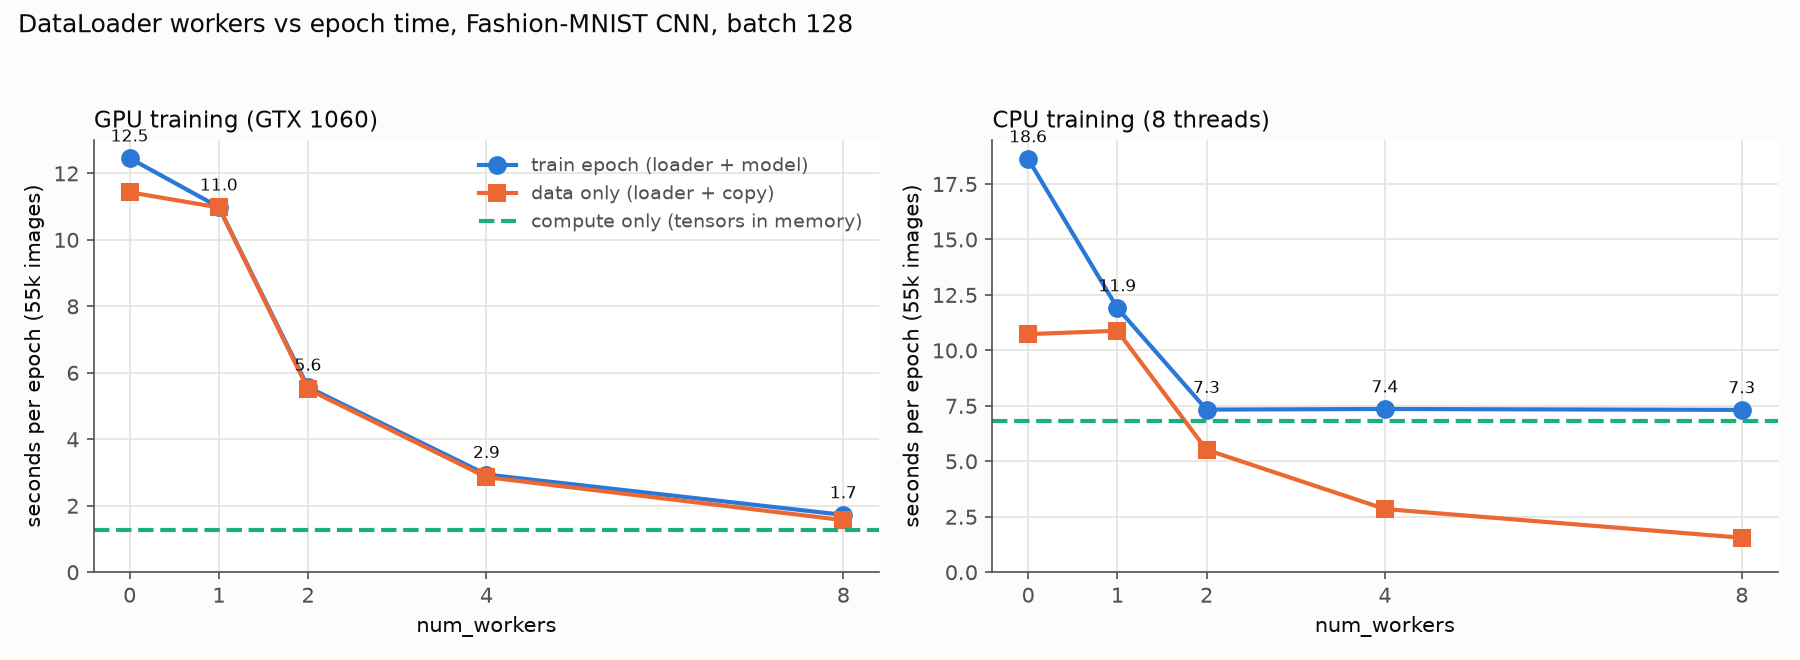

Values plotted in this chart, from the file beside it:
device, num_workers, first_batch_s, epoch1_s, epoch_s, samples_per_s, data_only_s, data_samples_per_s, compute_only_s
cuda, 0, 0.089, 12.52, 12.46, 4414, 11.43, 4811, 1.278
cuda, 1, 5.886, 11.1, 10.98, 5007, 10.97, 5012, 1.278
cuda, 2, 10.55, 5.653, 5.567, 9879, 5.507, 9988, 1.278
cuda, 4, 21.01, 3.042, 2.939, 18713, 2.861, 19225, 1.278
cuda, 8, 42.04, 1.86, 1.726, 31864, 1.568, 35074, 1.278
cpu, 0, 0.1, 18.42, 18.63, 2952, 10.73, 5124, 6.818
cpu, 1, 5.36, 12.52, 11.91, 4616, 10.88, 5053, 6.818
cpu, 2, 10.54, 7.436, 7.332, 7501, 5.52, 9965, 6.818
cpu, 4, 21.08, 7.381, 7.359, 7474, 2.849, 19307, 6.818
cpu, 8, 42, 7.361, 7.319, 7515, 1.556, 35344, 6.818
